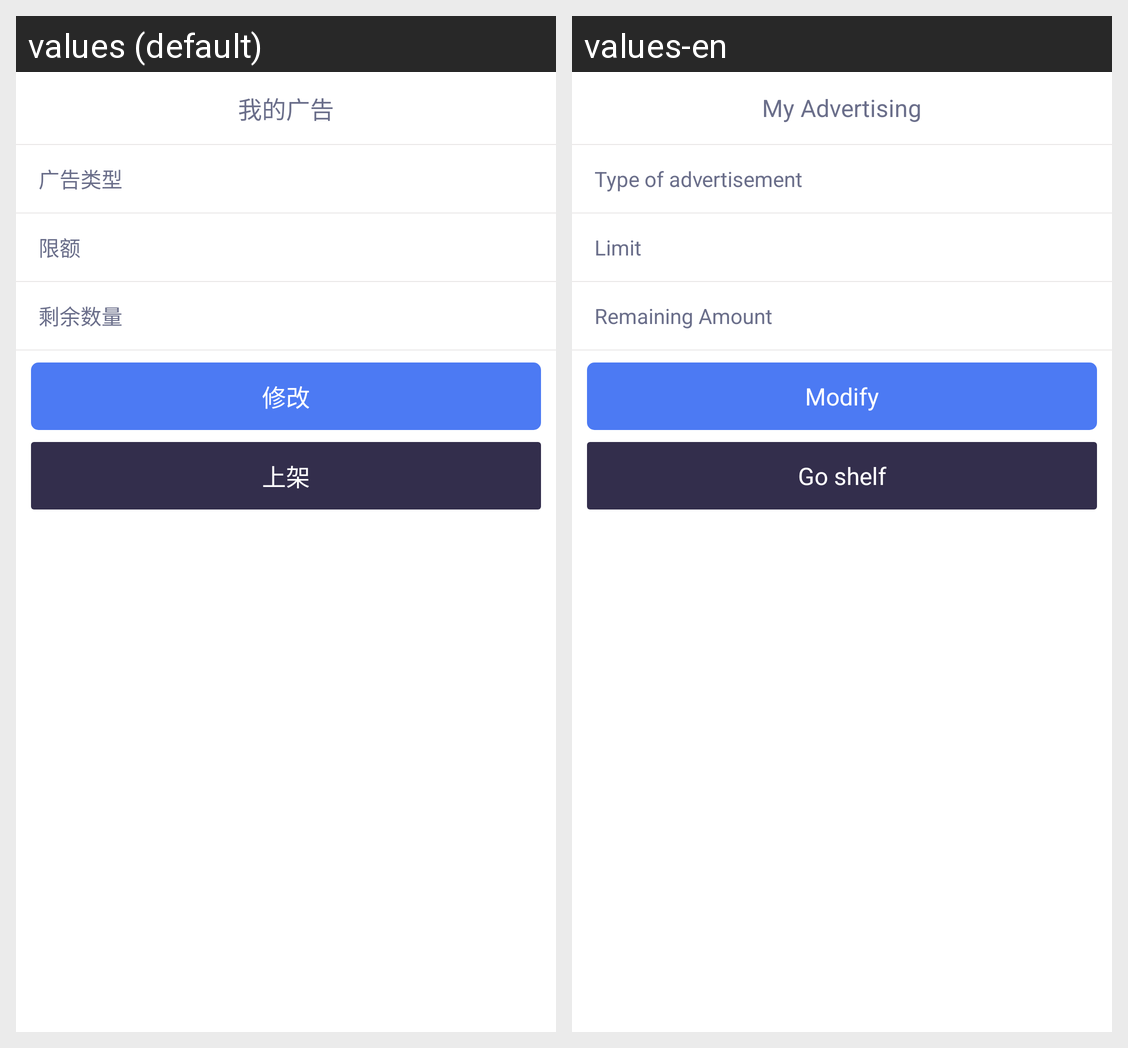

The Android screen above is rendered under two locales of the same app. Produce the string resources it draws, with the default and per-locale values.
Android screen res/layout/dialog_ads.xml rendered under 2 locales, left to right: values (default), values-en. Device: Nexus 5 (rendered at 1080×1920; each locale shown at half size, 540×960, under a caption strip naming it); theme AppTheme.
Strings drawn on this screen, with the default value and each locale's value (text and hints the layout hard-codes, and strings that could not be matched under every locale, appear in the picture but are not listed):

my_ads
  values: 我的广告
  values-en: My Advertising

str_ads_type
  values: 广告类型
  values-en: Type of advertisement

limit
  values: 限额
  values-en: Limit

text_surplus_num
  values: 剩余数量
  values-en: Remaining Amount

text_change
  values: 修改
  values-en: Modify

up_shelves
  values: 上架
  values-en: Go shelf
